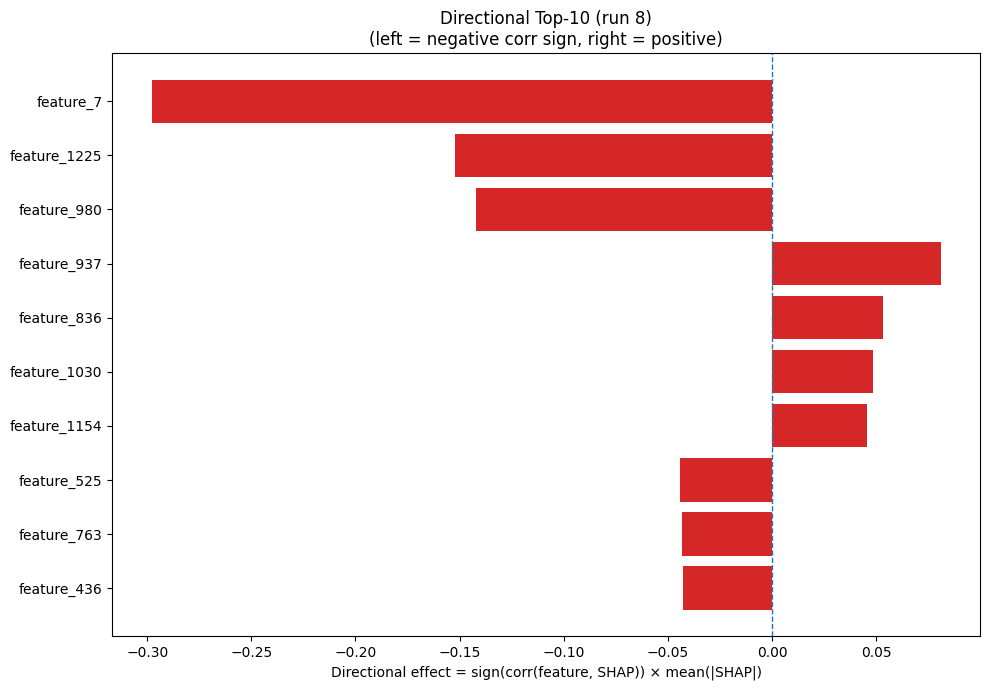

The table this chart was drawn from, first rows:
Index, Feature, CorrSign, MeanAbsSHAP, DirectionalEffect
7, feature_7, -1.0, 0.2978, -0.2978
1225, feature_1225, -1.0, 0.1521, -0.1521
980, feature_980, -1.0, 0.1421, -0.1421
937, feature_937, 1.0, 0.08095, 0.08095
836, feature_836, 1.0, 0.05321, 0.05321
1030, feature_1030, 1.0, 0.04832, 0.04832
1154, feature_1154, 1.0, 0.04558, 0.04558
525, feature_525, -1.0, 0.04409, -0.04409
763, feature_763, -1.0, 0.04344, -0.04344
436, feature_436, -1.0, 0.04282, -0.04282
38, feature_38, -1.0, 0.04205, -0.04205
819, feature_819, 1.0, 0.03751, 0.03751
690, feature_690, -1.0, 0.03662, -0.03662
63, feature_63, 1.0, 0.0364, 0.0364
504, feature_504, -1.0, 0.03473, -0.03473
883, feature_883, 1.0, 0.03428, 0.03428
603, feature_603, -1.0, 0.03225, -0.03225
643, feature_643, -1.0, 0.02935, -0.02935
540, feature_540, 1.0, 0.02918, 0.02918
215, feature_215, 1.0, 0.02886, 0.02886
416, feature_416, -1.0, 0.02777, -0.02777
1161, feature_1161, -1.0, 0.02761, -0.02761
1217, feature_1217, -1.0, 0.02618, -0.02618
888, feature_888, 1.0, 0.02375, 0.02375
712, feature_712, -1.0, 0.02333, -0.02333
861, feature_861, -1.0, 0.02157, -0.02157
243, feature_243, -1.0, 0.02154, -0.02154
1256, feature_1256, 1.0, 0.02027, 0.02027
465, feature_465, -1.0, 0.01907, -0.01907
599, feature_599, -1.0, 0.0189, -0.0189
87, feature_87, -1.0, 0.01887, -0.01887
1113, feature_1113, -1.0, 0.01881, -0.01881
608, feature_608, 1.0, 0.01821, 0.01821
103, feature_103, 1.0, 0.01773, 0.01773
389, feature_389, 1.0, 0.0173, 0.0173
840, feature_840, -1.0, 0.01686, -0.01686
313, feature_313, 1.0, 0.01682, 0.01682
108, feature_108, 1.0, 0.01624, 0.01624
352, feature_352, 1.0, 0.01596, 0.01596
947, feature_947, 1.0, 0.01586, 0.01586
670, feature_670, -1.0, 0.01573, -0.01573
305, feature_305, 1.0, 0.01536, 0.01536
1126, feature_1126, 1.0, 0.0151, 0.0151
1071, feature_1071, -1.0, 0.01505, -0.01505
805, feature_805, -1.0, 0.01497, -0.01497
1090, feature_1090, -1.0, 0.0149, -0.0149
706, feature_706, 1.0, 0.01468, 0.01468
1079, feature_1079, -1.0, 0.01433, -0.01433
98, feature_98, 1.0, 0.01401, 0.01401
708, feature_708, 1.0, 0.01372, 0.01372
298, feature_298, 1.0, 0.01368, 0.01368
89, feature_89, -1.0, 0.01354, -0.01354
692, feature_692, 1.0, 0.01348, 0.01348
314, feature_314, 1.0, 0.01343, 0.01343
996, feature_996, -1.0, 0.0132, -0.0132
681, feature_681, 1.0, 0.0131, 0.0131
879, feature_879, 1.0, 0.0131, 0.0131
188, feature_188, -1.0, 0.01284, -0.01284
370, feature_370, 1.0, 0.01279, 0.01279
206, feature_206, -1.0, 0.01267, -0.01267
... 1,220 more rows
